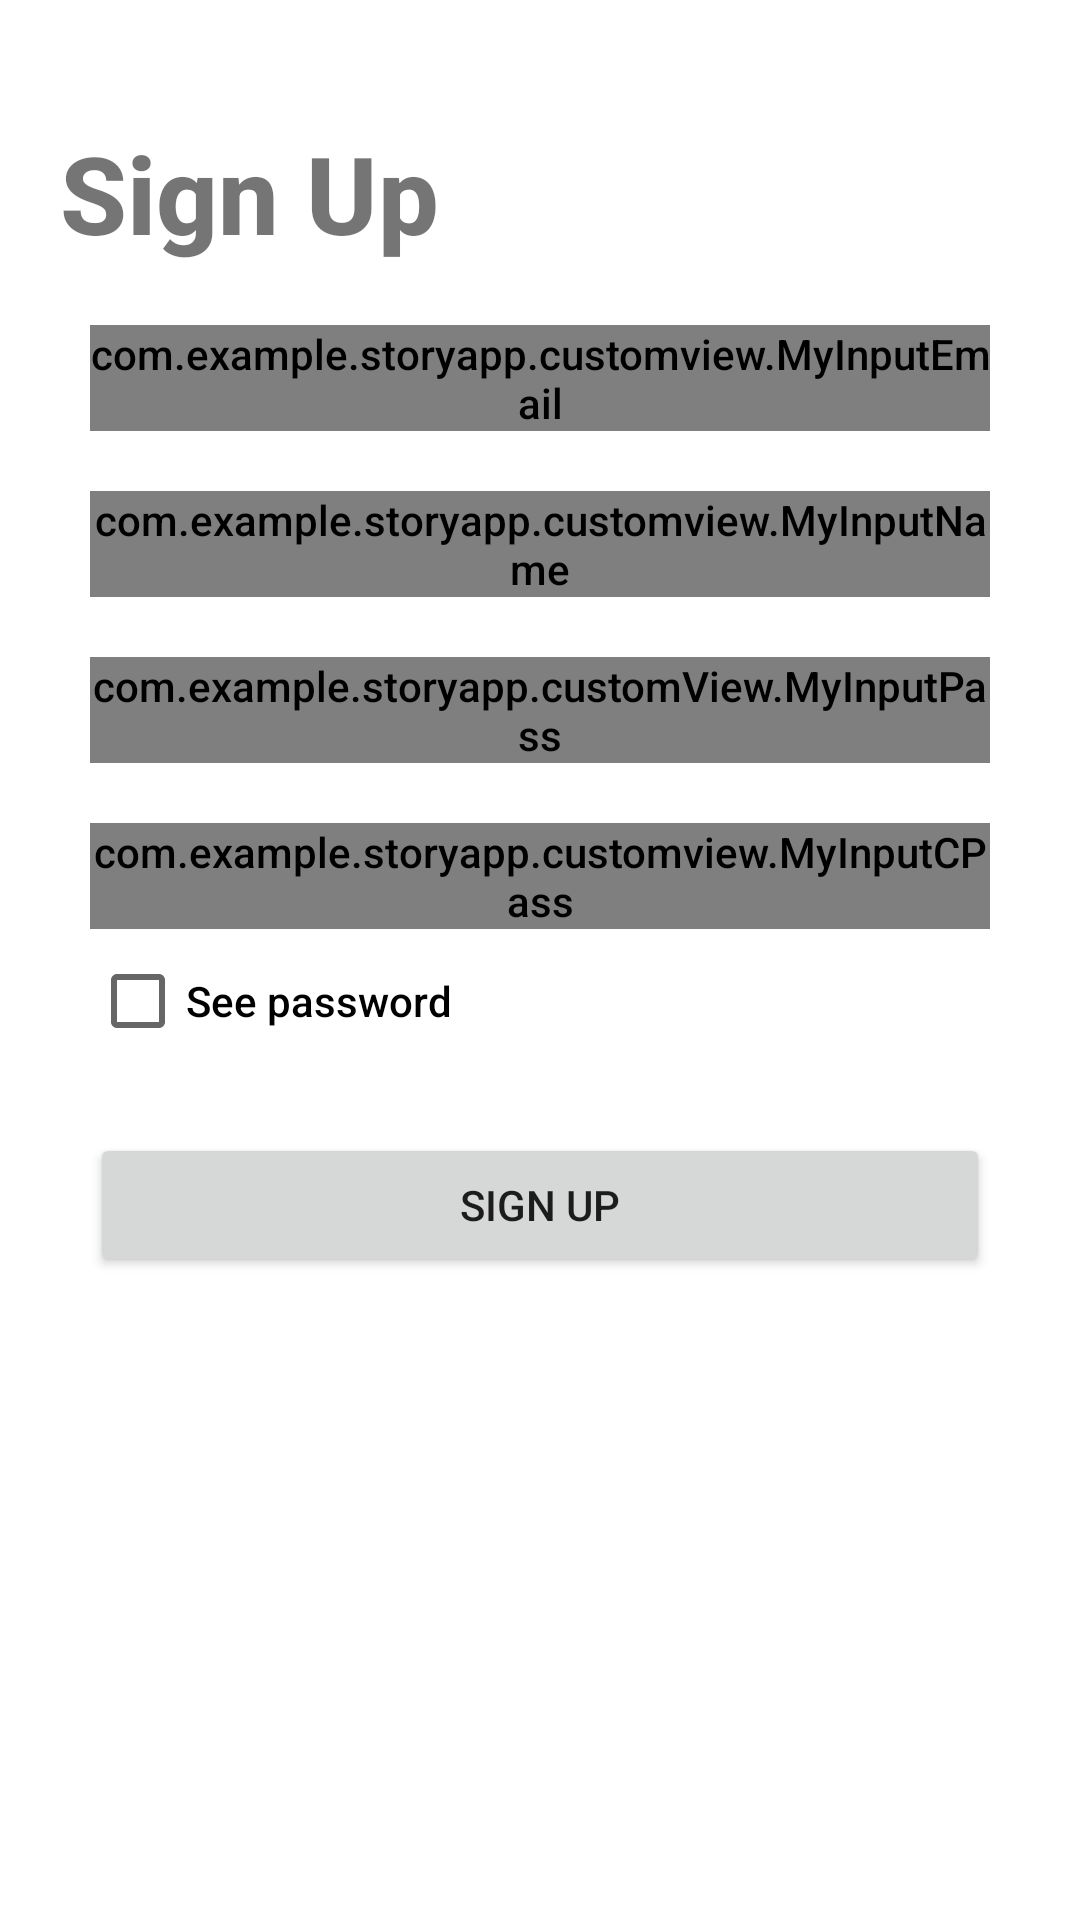

Android layout source for this screen:
<!-- AndroidManifest.xml: application theme Theme.StoryApp -->
<!-- res/layout/activity_regis.xml -->
<?xml version="1.0" encoding="utf-8"?>
<androidx.constraintlayout.widget.ConstraintLayout xmlns:android="http://schemas.android.com/apk/res/android"
    xmlns:app="http://schemas.android.com/apk/res-auto"
    xmlns:tools="http://schemas.android.com/tools"
    android:layout_width="match_parent"
    android:layout_height="match_parent"
    tools:context=".RegisActivity">

    <TextView
        android:id="@+id/tv_login"
        android:layout_width="match_parent"
        android:layout_height="wrap_content"
        android:layout_marginStart="20dp"
        android:layout_marginTop="40dp"
        android:text="@string/register"
        android:textStyle="bold"
        android:textSize="36sp"
        app:layout_constraintTop_toTopOf="parent" />


    <com.google.android.material.textfield.TextInputLayout
        android:id="@+id/emailInputLayout"
        style="@style/inputText"
        android:hint="@string/email"
        app:layout_constraintStart_toStartOf="parent"
        app:layout_constraintTop_toBottomOf="@id/tv_login">

        <com.example.storyapp.customview.MyInputEmail
            android:id="@+id/ti_email"
            android:layout_width="match_parent"
            android:layout_height="wrap_content"
            android:inputType="text" />
    </com.google.android.material.textfield.TextInputLayout>


    <com.google.android.material.textfield.TextInputLayout
        android:id="@+id/nameInputLayout"
        style="@style/inputText"
        android:hint="@string/name"
        app:layout_constraintStart_toStartOf="parent"
        app:layout_constraintTop_toBottomOf="@id/emailInputLayout">

        <com.example.storyapp.customview.MyInputName
            android:id="@+id/ti_name"
            android:layout_width="match_parent"
            android:layout_height="wrap_content"
            android:inputType="text" />
    </com.google.android.material.textfield.TextInputLayout>


    <com.google.android.material.textfield.TextInputLayout
        android:id="@+id/passInputLayout"
        style="@style/inputText"
        app:layout_constraintStart_toStartOf="parent"
        app:layout_constraintTop_toBottomOf="@id/nameInputLayout">

        <com.example.storyapp.customView.MyInputPass
            android:id="@+id/ti_pass"
            android:layout_width="match_parent"
            android:layout_height="wrap_content"
            android:hint="@string/password"
            android:inputType="text" />
    </com.google.android.material.textfield.TextInputLayout>


    <com.google.android.material.textfield.TextInputLayout
        android:id="@+id/cPassInputLayout"
        style="@style/inputText"
        app:layout_constraintStart_toStartOf="parent"
        app:layout_constraintTop_toBottomOf="@id/passInputLayout">

        <com.example.storyapp.customview.MyInputCPass
            android:id="@+id/ti_cpass"
            android:layout_width="match_parent"
            android:layout_height="wrap_content"
            android:hint="@string/confirm_password"
            android:inputType="text" />
    </com.google.android.material.textfield.TextInputLayout>

    <Button
        android:id="@+id/bt_regis"
        android:layout_width="match_parent"
        android:layout_height="wrap_content"
        android:layout_marginStart="30dp"
        android:layout_marginTop="20dp"
        android:layout_marginEnd="30dp"
        android:text="@string/register"
        app:layout_constraintTop_toBottomOf="@id/see_password" />

    <ProgressBar
        android:id="@+id/progressBar"
        style="@style/progressBar"
        app:layout_constraintBottom_toBottomOf="parent"
        app:layout_constraintEnd_toEndOf="parent"
        app:layout_constraintStart_toStartOf="parent"
        app:layout_constraintTop_toTopOf="parent"
        tools:visibility="visible" />

    <CheckBox
        android:id="@+id/see_password"
        android:layout_width="wrap_content"
        android:layout_height="wrap_content"
        android:text="@string/see_password"
        app:layout_constraintStart_toStartOf="@id/cPassInputLayout"
        app:layout_constraintTop_toBottomOf="@id/cPassInputLayout" />


</androidx.constraintlayout.widget.ConstraintLayout>
<!-- resources referenced by this layout -->
<resources>
  <string name="confirm_password">Confirm Password</string>
  <string name="email">Email</string>
  <string name="name">Name</string>
  <string name="password">Password</string>
  <string name="register">Sign Up</string>
  <string name="see_password">See password</string>
  <style name="inputText" parent="@style/Widget.MaterialComponents.TextInputLayout.OutlinedBox">
          <item name="android:layout_width">match_parent</item>
          <item name="android:layout_height">wrap_content</item>
          <item name="android:layout_marginStart">30dp</item>
          <item name="android:layout_marginTop">20dp</item>
          <item name="android:layout_marginEnd">30dp</item>
      </style>
  <style name="progressBar" parent="@style/Theme.AppCompat">
          <item name="android:layout_width">50dp</item>
          <item name="android:layout_height">50dp</item>
          <item name="android:visibility">gone</item>
      </style>
  <style name="Theme.StoryApp" parent="Theme.MaterialComponents.DayNight.DarkActionBar">
          
          <item name="colorPrimary">@color/dark_blue</item>
          <item name="colorPrimaryVariant">@color/tosca</item>
          <item name="colorOnPrimary">@color/white</item>
          
          <item name="colorSecondary">@color/tosca</item>
          <item name="colorSecondaryVariant">@color/tosca</item>
          <item name="colorOnSecondary">@color/black</item>
          
          <item name="android:statusBarColor" tools:targetApi="l">?attr/colorPrimaryVariant</item>
          
          <item name="android:fontFamily"> sans-serif-medium </item>
          <item name="fontFamily">sans-serif-medium</item>
  
      </style>
  <color name="dark_blue">#424C55</color>
  <color name="tosca">#424C55</color>
  <color name="white">#F5EDF0</color>
  <color name="black">#FF000000</color>
</resources>
